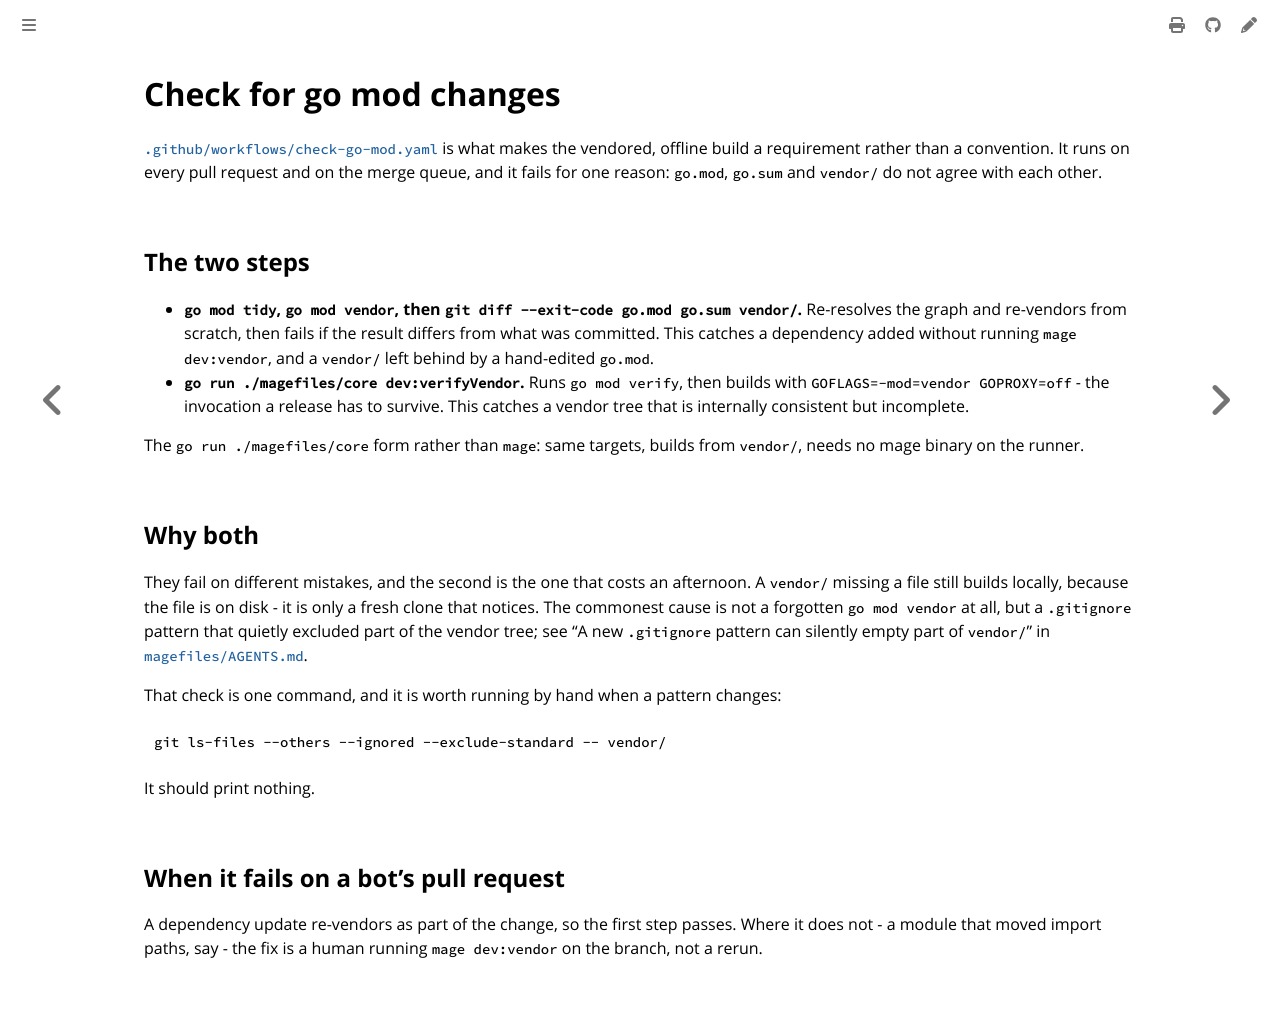

repository: colonel-byte/template · page: workflows/check-go-mod.html · generator: mdbook

# Check for go mod changes

[`.github/workflows/check-go-mod.yaml`](https://github.com/OWNER/REPO/blob/main/.github/workflows/check-go-mod.yaml) is what makes the vendored, offline build a requirement rather than a convention. It runs on every pull request and on the merge queue, and it fails for one reason: `go.mod`, `go.sum` and `vendor/` do not agree with each other.

## The two steps

- **`go mod tidy`, `go mod vendor`, then `git diff --exit-code go.mod go.sum vendor/`.** Re-resolves the graph and re-vendors from scratch, then fails if the result differs from what was committed. This catches a dependency added without running `mage dev:vendor`, and a `vendor/` left behind by a hand-edited `go.mod`.
- **`go run ./magefiles/core dev:verifyVendor`.** Runs `go mod verify`, then builds with `GOFLAGS=-mod=vendor GOPROXY=off` - the invocation a release has to survive. This catches a vendor tree that is internally consistent but incomplete.

The `go run ./magefiles/core` form rather than `mage`: same targets, builds from `vendor/`, needs no mage binary on the runner.

## Why both

They fail on different mistakes, and the second is the one that costs an afternoon. A `vendor/` missing a file still builds locally, because the file is on disk - it is only a fresh clone that notices. The commonest cause is not a forgotten `go mod vendor` at all, but a `.gitignore` pattern that quietly excluded part of the vendor tree; see "A new `.gitignore` pattern can silently empty part of `vendor/`" in [`magefiles/AGENTS.md`](https://github.com/OWNER/REPO/blob/main/magefiles/AGENTS.md).

That check is one command, and it is worth running by hand when a pattern changes:

```sh
git ls-files --others --ignored --exclude-standard -- vendor/
```

It should print nothing.

## When it fails on a bot's pull request

A dependency update re-vendors as part of the change, so the first step passes. Where it does not - a module that moved import paths, say - the fix is a human running `mage dev:vendor` on the branch, not a rerun.
